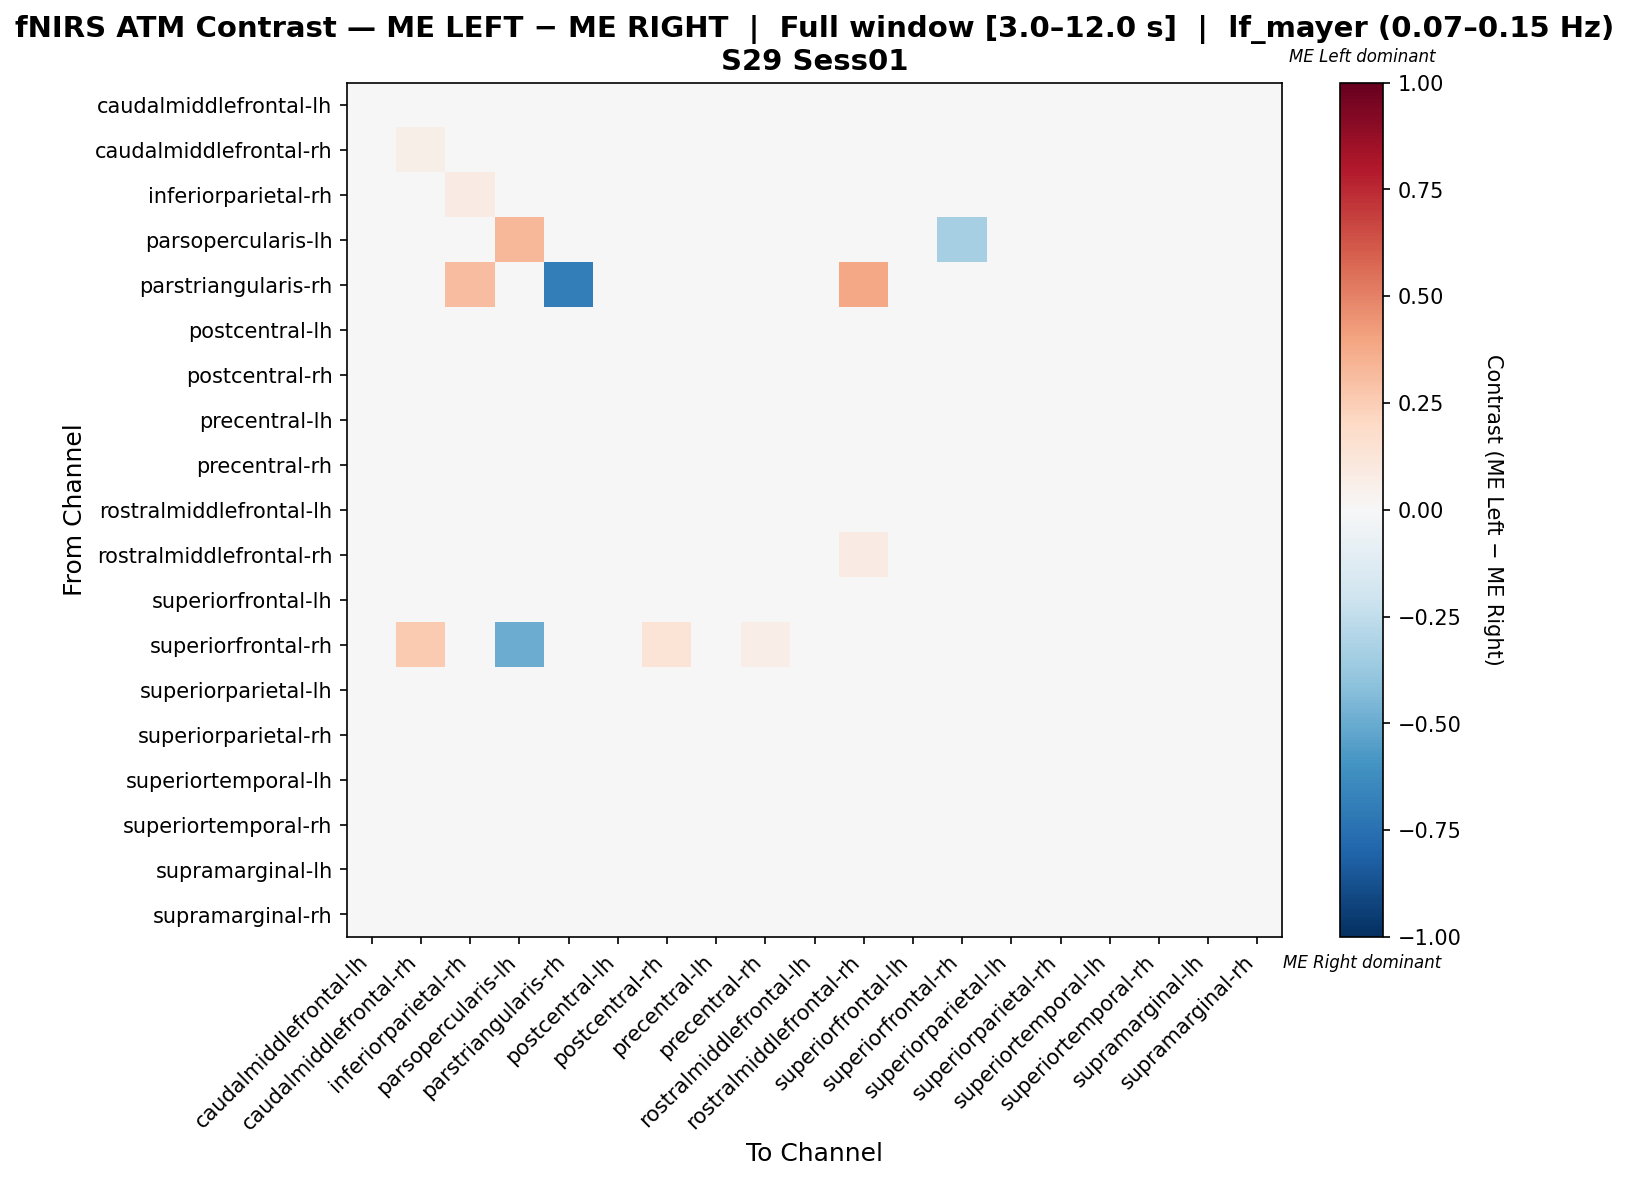

Data behind this chart, as committed beside it:
, caudalmiddlefrontal-lh, caudalmiddlefrontal-rh, inferiorparietal-rh, parsopercularis-lh, parstriangularis-rh, postcentral-lh, postcentral-rh, precentral-lh, precentral-rh, rostralmiddlefrontal-lh, rostralmiddlefrontal-rh, superiorfrontal-lh, superiorfrontal-rh, superiorparietal-lh, superiorparietal-rh, superiortemporal-lh, superiortemporal-rh, supramarginal-lh, supramarginal-rh
caudalmiddlefrontal-lh, 0.01989, -0.01893, -0.008737, 0.0, 0.0, 0.005741, 0.01602, -0.00294, 0.008141, -0.00737, -0.02866, 0.01898, 0.0, -4.608598327737745e-05, 0.002847, -0.003993, 0.003644, 0.00317, -0.007759
caudalmiddlefrontal-rh, -0.009723, 0.05767, -0.02288, 0.0, 0.0, -0.006469, 0.001841, -0.003873, 0.01663, 0.004572, -0.02637, 0.02179, 0.0339, -0.01587, -0.01142, 0.005231, -0.02804, -0.0004837, -0.0165
inferiorparietal-rh, -0.01734, -0.03994, 0.08054, 0.0, 0.003976, -0.02343, 0.002051, -0.04132, -0.03572, 0.02071, 0.01447, 0.01227, 0.0, 0.03808, 0.02031, -0.04104, -0.008379, 0.0182, -0.003423
parsopercularis-lh, 0.0, 0.0, 0.0, 0.3333, 0.0, 0.0, 0.0, 0.0, 0.0, 0.0, 0.0, 0.0, -0.3333, 0.0, 0.0, 0.0, 0.0, 0.0, 0.0
parstriangularis-rh, 0.0, 0.0, 0.3077, 0.0, -0.6923, 0.0, 0.0, 0.0, 0.0, 0.0, 0.3846, 0.0, 0.0, 0.0, 0.0, 0.0, 0.0, 0.0, 0.0
postcentral-lh, -0.00605, -0.02079, -0.01356, 0.0, 0.0, 0.01872, 0.01082, 0.003331, 0.004873, -0.009053, -0.01522, 0.01033, 0.0, -0.003164, -0.006167, 0.01581, -0.01141, 0.024, -0.002481
postcentral-rh, -0.003122, -0.01715, -0.005419, 0.0, 0.0, 0.002697, 0.03635, -0.008941, 0.00497, -0.02265, -0.02292, 0.007955, 0.01435, 0.004163, -0.003068, 0.007255, -0.004976, 0.01602, -0.005514
precentral-lh, -0.006021, -0.01131, -0.02534, 0.0, 0.0, 0.01104, 0.0006211, 0.03728, 0.02406, 0.008835, -0.009418, 0.0008493, 0.0, -0.00796, -0.01936, 0.0151, -0.003638, 0.007098, -0.02184
precentral-rh, 0.001542, -0.008011, -0.0255, 0.0, 0.0, 0.007449, 0.01357, 0.0153, 0.03015, -0.01184, -0.0322, 0.01564, 0.007645, 0.008456, -0.007737, -0.009749, -0.01086, 0.007658, -0.001516
rostralmiddlefrontal-lh, -0.01506, -0.01014, 0.0153, 0.0, 0.0, -0.009076, -0.01989, 0.003357, -0.01396, 0.043, 0.01628, 0.03355, 0.001667, -0.005988, -0.01181, -0.02039, -0.01022, 0.01677, -0.01339
rostralmiddlefrontal-rh, -0.02827, -0.02868, 0.03709, 0.0, 0.00759, -0.004753, -0.007227, 0.004735, -0.02587, 0.03272, 0.08474, 0.005575, 0.0, -0.03247, -0.01482, -0.01431, -0.007299, 0.00548, -0.01424
superiorfrontal-lh, 0.003726, 0.0002431, 0.00256, 0.0, 0.0, 0.004884, 0.007666, -0.01564, 0.008589, 0.01868, -0.02503, 0.001423, 0.0, 0.004305, 0.005929, -0.03072, 0.001058, -0.004391, 0.01671
superiorfrontal-rh, 0.0, 0.2639, 0.0, -0.5, 0.0, 0.0, 0.1389, 0.0, 0.06944, 0.04167, 0.0, 0.0, -0.01389, 0.0, 0.0, 0.0, 0.0, 0.0, 0.0
superiorparietal-lh, -0.004717, -0.03204, 0.02276, 0.0, 0.0, -0.004003, 0.009514, -0.01668, 0.003331, -0.005156, -0.03638, 0.01588, 0.0, 0.02479, 0.009459, -0.001809, -0.01933, 0.03013, 0.004264
superiorparietal-rh, -0.001879, -0.01979, 0.01839, 0.0, 0.0, 0.000452, 0.01018, -0.01994, -0.00251, -0.007395, -0.02267, 0.01765, 0.0, 0.01721, 0.0295, -0.02234, 0.001301, 0.005151, -0.003322
superiortemporal-lh, -0.002849, -0.01054, -0.02934, 0.0, 0.0, 0.03447, 0.02593, 0.02251, 0.00114, -0.0151, -0.01966, -0.01567, 0.0, 0.009402, -0.02365, 0.03305, -0.02963, 0.02963, -0.009687
superiortemporal-rh, 0.003767, -0.03458, 0.0003828, 0.0, 0.0, -0.003139, 0.01167, -0.003545, 0.005505, -0.003702, -0.009525, 0.01426, 0.0, -0.0142, 0.008259, -0.02426, 0.02419, 0.01483, 0.01009
supramarginal-lh, -0.01496, -0.02276, 0.003244, 0.0, 0.0, 0.01357, 0.01263, -0.008836, 0.001637, 0.005027, -0.01598, 0.0001412, 0.0, 0.01979, -0.01138, 0.007095, -0.007881, 0.03023, -0.01157
supramarginal-rh, -0.00936, -0.02496, 0.004189, 0.0, 0.0, 0.006983, 0.01088, -0.01974, 0.001833, -0.00965, -0.02217, 0.02598, 0.0, 0.01074, -0.001262, -0.01186, 0.006764, 0.003228, 0.0284
